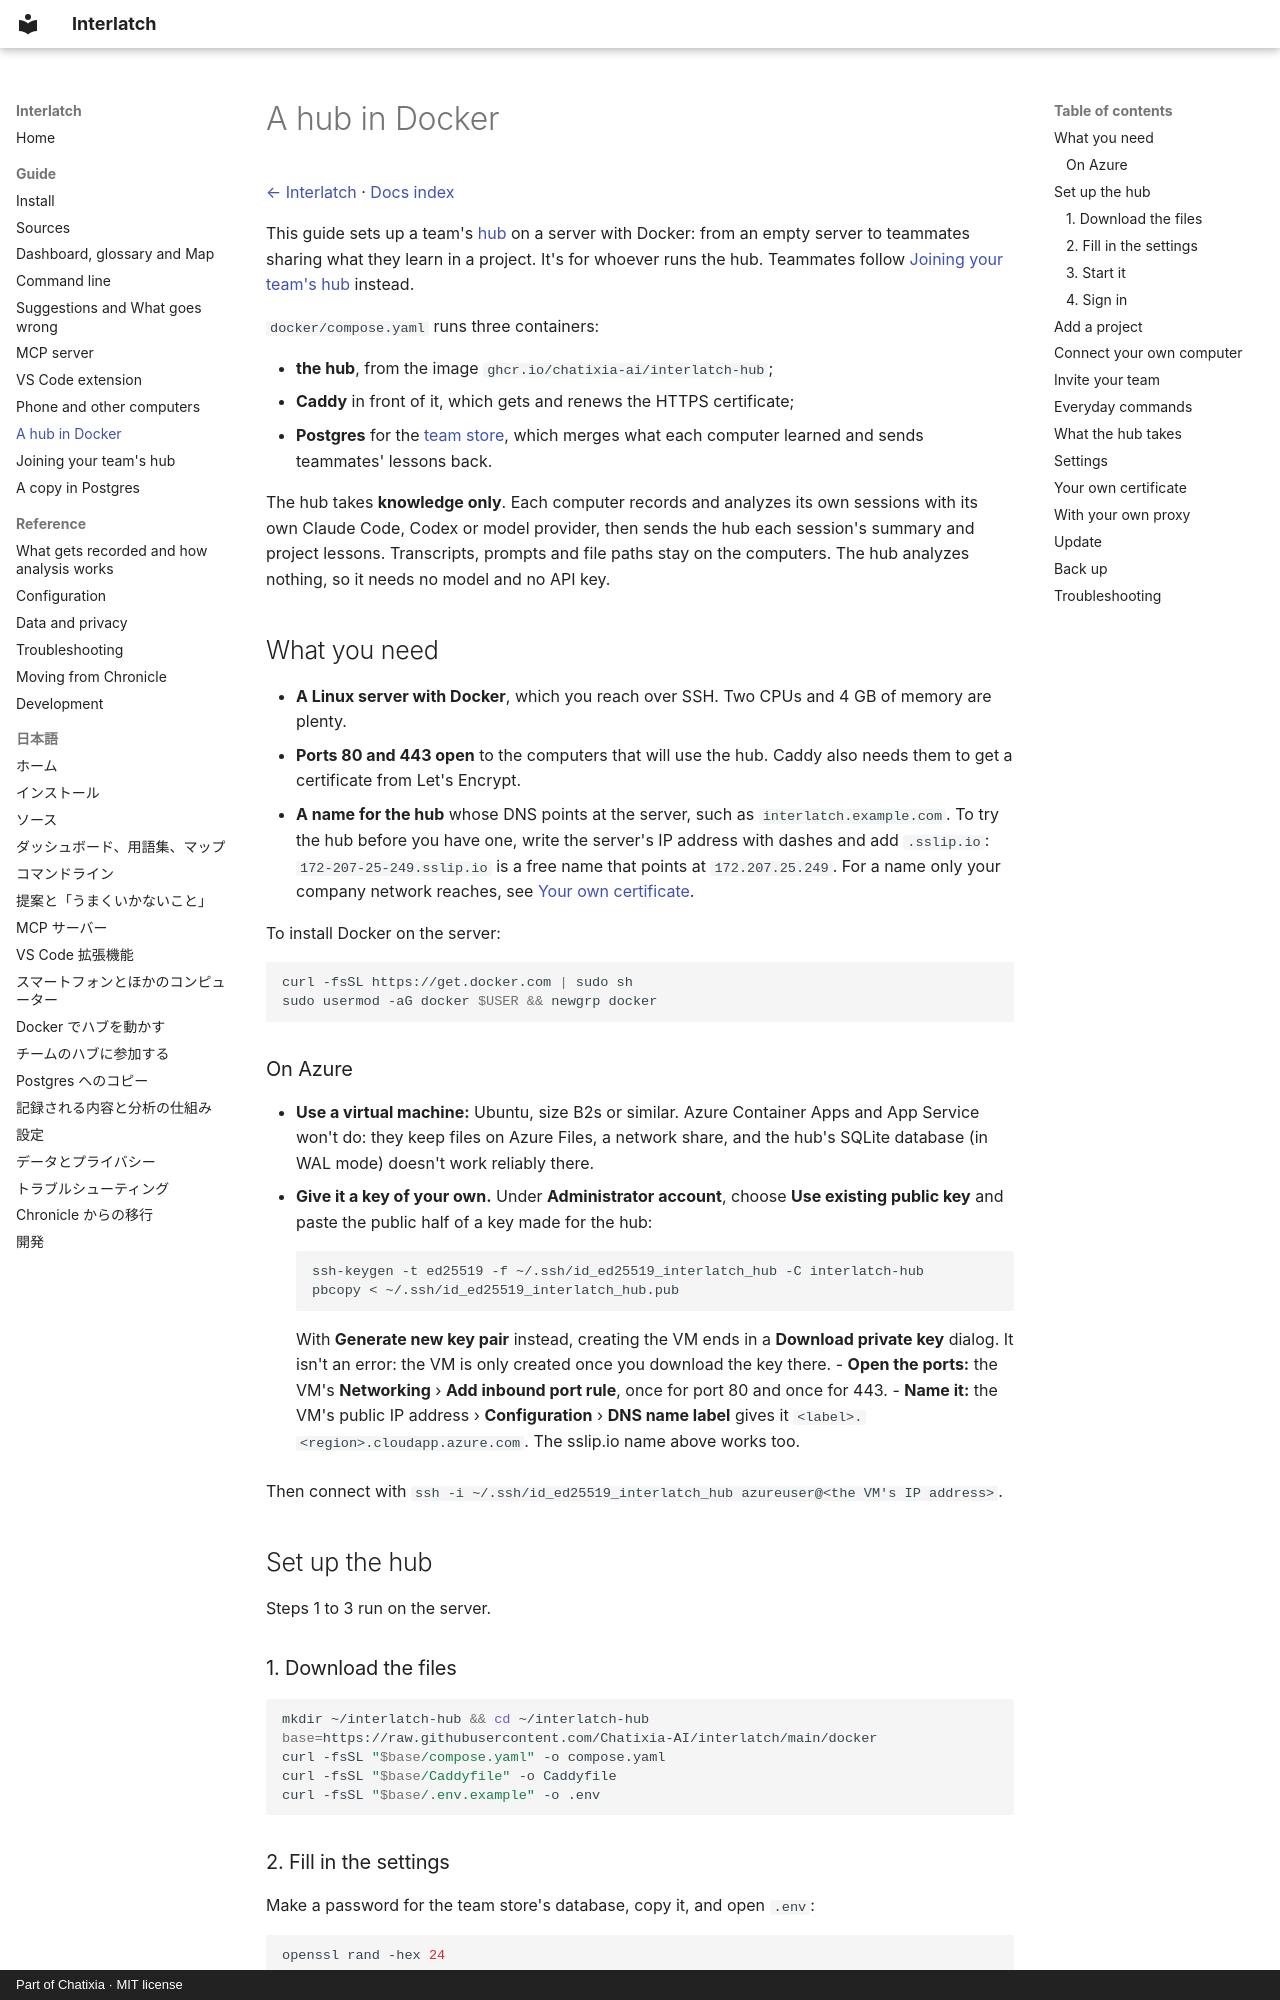

repository: Chatixia-AI/agents-chronicle · page: docker/index.html · generator: mkdocs · copyright: Part of Chatixia · MIT license

# A hub in Docker

[← Interlatch](../README.md) · [Docs index](README.md)

This guide sets up a team's [hub](devices.md#your-other-computers) on a server with Docker: from an empty server to
teammates sharing what they learn in a project. It's for whoever runs the hub. Teammates follow
[Joining your team's hub](join-a-hub.md) instead.

`docker/compose.yaml` runs three containers:

- **the hub**, from the image `ghcr.io/chatixia-ai/interlatch-hub`;
- **Caddy** in front of it, which gets and renews the HTTPS certificate;
- **Postgres** for the [team store](devices.md#teammates-lessons-and-a-team-store-in-postgres), which merges what
  each computer learned and sends teammates' lessons back.

The hub takes **knowledge only**. Each computer records and analyzes its own sessions with its own Claude Code,
Codex or model provider, then sends the hub each session's summary and project lessons. Transcripts, prompts and
file paths stay on the computers. The hub analyzes nothing, so it needs no model and no API key.

## What you need

- **A Linux server with Docker**, which you reach over SSH. Two CPUs and 4 GB of memory are plenty.
- **Ports 80 and 443 open** to the computers that will use the hub. Caddy also needs them to get a certificate from
  Let's Encrypt.
- **A name for the hub** whose DNS points at the server, such as `interlatch.example.com`. To try the hub before you
  have one, write the server's IP address with dashes and add `.sslip.io`: `172-207-25-249.sslip.io` is a free name
  that points at `172.207.25.249`. For a name only your company network reaches, see
  [Your own certificate](#your-own-certificate).

To install Docker on the server:

```bash
curl -fsSL https://get.docker.com | sudo sh
sudo usermod -aG docker $USER && newgrp docker
```

### On Azure

- **Use a virtual machine:** Ubuntu, size B2s or similar. Azure Container Apps and App Service won't do: they keep
  files on Azure Files, a network share, and the hub's SQLite database (in WAL mode) doesn't work reliably there.
- **Give it a key of your own.** Under **Administrator account**, choose **Use existing public key** and paste the
  public half of a key made for the hub:

    ```bash
    ssh-keygen -t ed25519 -f ~/.ssh/id_ed25519_interlatch_hub -C interlatch-hub
    pbcopy < ~/.ssh/id_ed25519_interlatch_hub.pub
    ```

    With **Generate new key pair** instead, creating the VM ends in a **Download private key** dialog. It isn't an
    error: the VM is only created once you download the key there.
- **Open the ports:** the VM's **Networking** › **Add inbound port rule**, once for port 80 and once for 443.
- **Name it:** the VM's public IP address › **Configuration** › **DNS name label** gives it
  `<label>.<region>.cloudapp.azure.com`. The sslip.io name above works too.

Then connect with `ssh -i ~/.ssh/id_ed25519_interlatch_hub azureuser@<the VM's IP address>`.

## Set up the hub

Steps 1 to 3 run on the server.

### 1. Download the files

```bash
mkdir ~/interlatch-hub && cd ~/interlatch-hub
base=https://raw.githubusercontent.com/Chatixia-AI/interlatch/main/docker
curl -fsSL "$base/compose.yaml" -o compose.yaml
curl -fsSL "$base/Caddyfile" -o Caddyfile
curl -fsSL "$base/.env.example" -o .env
```

### 2. Fill in the settings

Make a password for the team store's database, copy it, and open `.env`:

```bash
openssl rand -hex 24
nano .env
```

Set these four lines. In nano, Ctrl+O then Enter saves, and Ctrl+X quits.

```bash
INTERLATCH_DOMAIN=interlatch.example.com  # the hub's name
INTERLATCH_ADMIN_EMAIL=you@example.com    # its first admin: you
INTERLATCH_ADMIN_NAME=You
POSTGRES_PASSWORD=...                     # the password you copied
```
